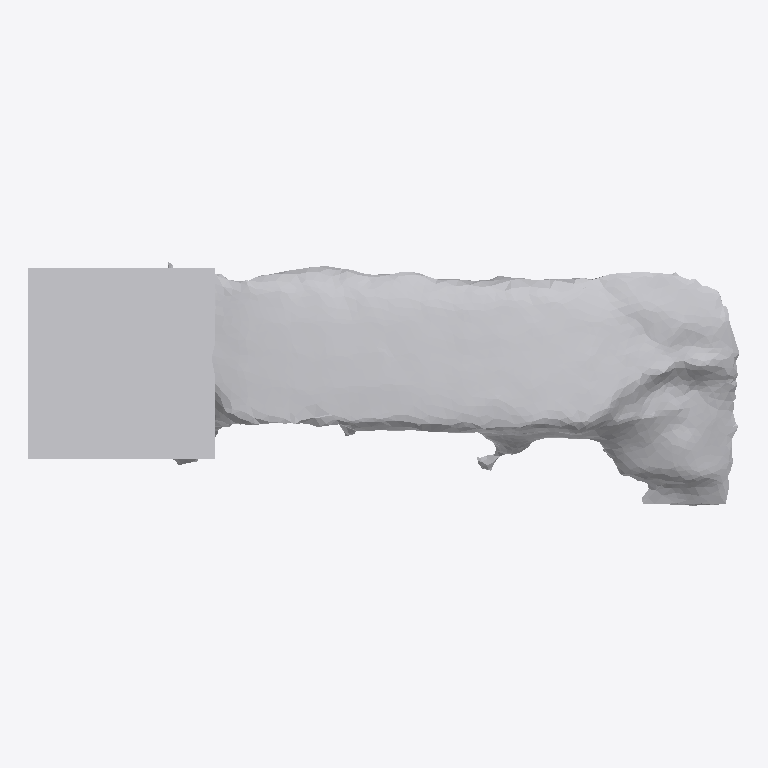
Plan cut of the same IFC building model at storey 'Ground Floor' (level 0.00 m, cut at 1.40 m), seen from above with north up, elements coloured by IFC class: 1 other element (light grey). No cut surface shows.
Extent 0.965 m × 0.331 m × 0.247 m (x, y, z). Storeys (1): Ground Floor at 0.00 m. Elements (1): 1 IfcFurniture.

HEADER;
FILE_DESCRIPTION(('ViewDefinition [CoordinationView]'),'2;1');
FILE_NAME('','2026-07-12T07:13:23',(''),(''),'IfcOpenShell 0.8.0','IfcOpenShell 0.8.0','');
FILE_SCHEMA(('IFC4'));
ENDSEC;
DATA;
#17=IFCPROJECT('0LyDAf9NHBROyJjtmv8J0T',#5,'Office Project',$,$,$,$,(#15),#10);
#20=IFCSITE('2VQMVpzmn87hA7WuItmzSO',#5,'Site',$,$,#19,$,$,.ELEMENT.,$,$,$,$,$);
#22=IFCBUILDING('2TqPf2OLj8q8fy404YVHBj',#5,'Building',$,$,#21,$,$,.ELEMENT.,$,$,$);
#24=IFCBUILDINGSTOREY('3pyn_OPBD9wBCD81Y8XW8l',#5,'Ground Floor',$,$,#23,$,$,.ELEMENT.,0.0);
#35=IFCFURNITURE('3Qse18vMDEuPWlz3J37TCM',#5,'list07_sofa',$,$,#34,#31,$,$);
ENDSEC;
